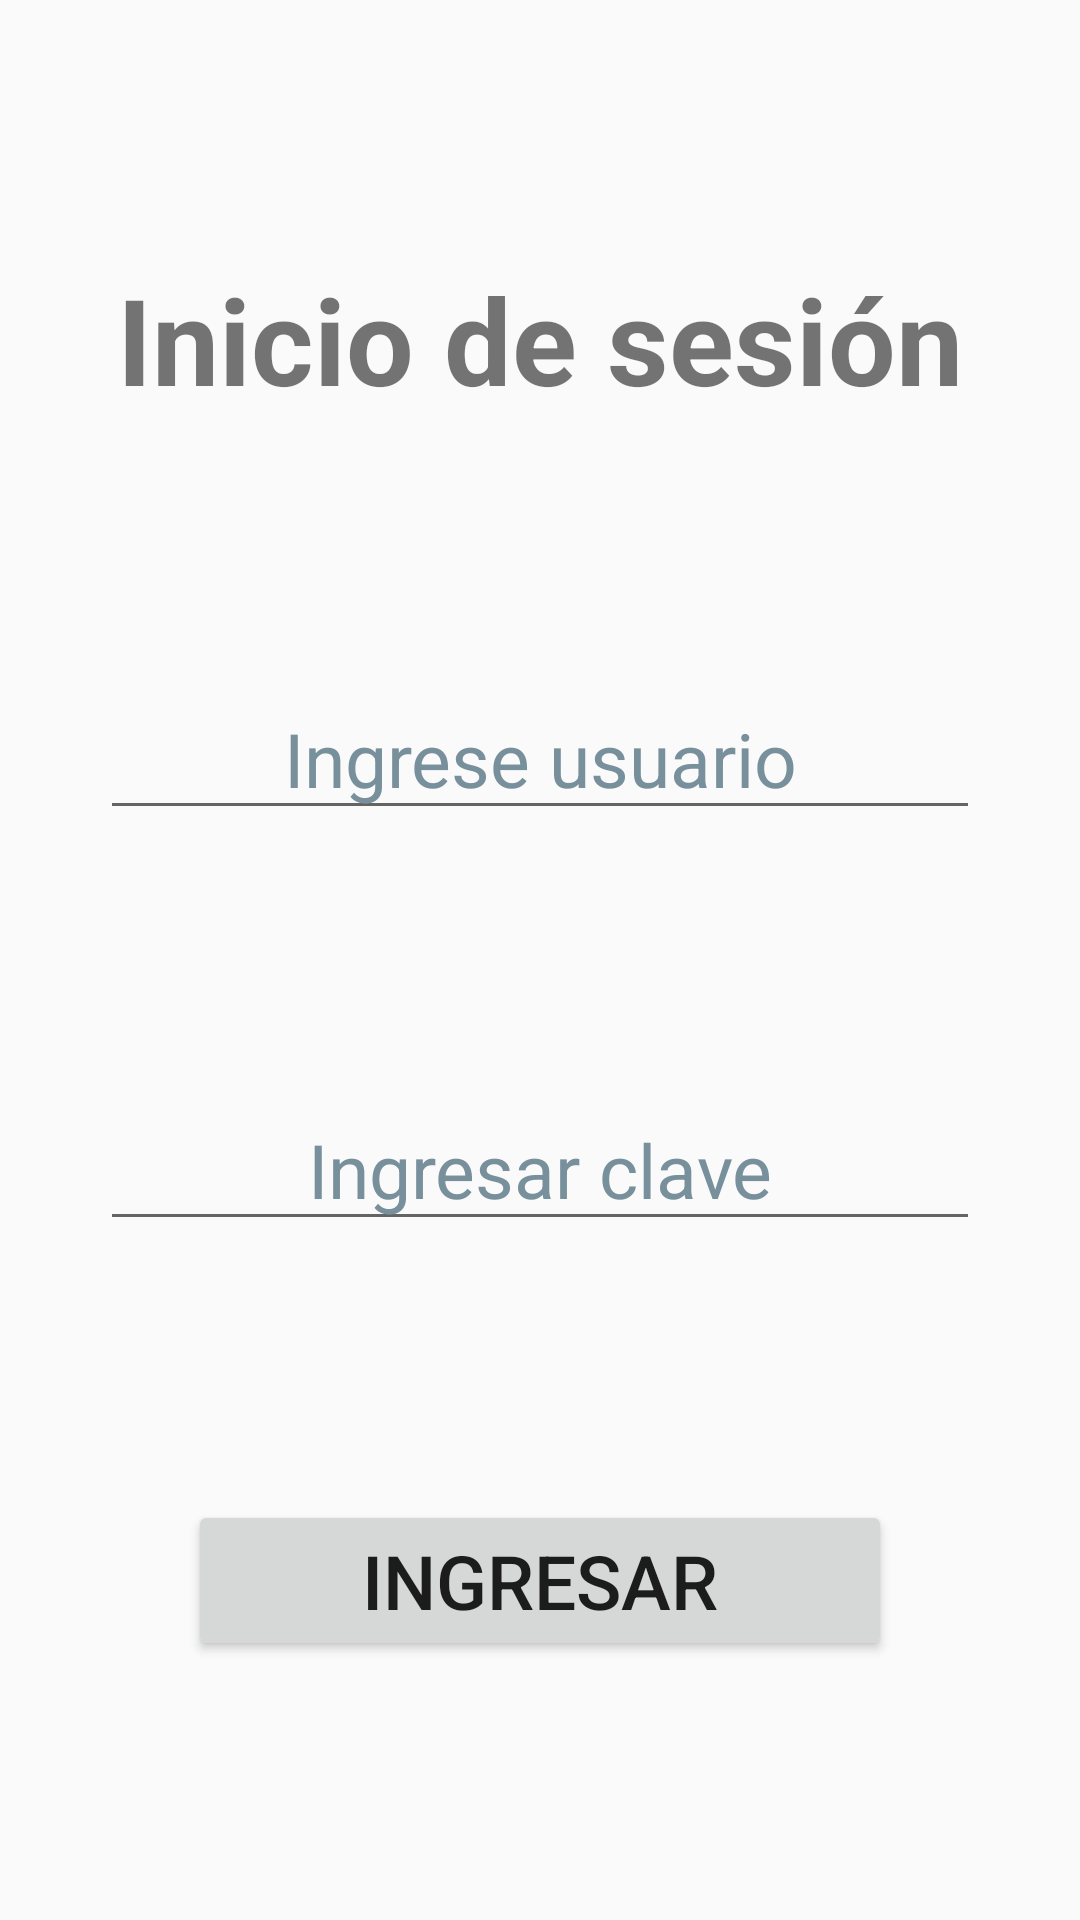

Reconstruct the res/layout file that produces this screen, plus the resources it refers to.
<!-- AndroidManifest.xml: application theme Theme.AppCompat.Light.NoActionBar -->
<!-- res/layout/inicio_sesion.xml -->
<?xml version="1.0" encoding="utf-8"?>
<androidx.constraintlayout.widget.ConstraintLayout xmlns:android="http://schemas.android.com/apk/res/android"
    xmlns:app="http://schemas.android.com/apk/res-auto"
    xmlns:tools="http://schemas.android.com/tools"
    android:layout_width="match_parent"
    android:layout_height="match_parent"
    tools:context=".interfaz.activities.InicioDeSesion">

    <TextView
        android:id="@+id/tituloPrincipal"
        android:layout_width="wrap_content"
        android:layout_height="wrap_content"
        android:text="@string/inicio_de_sesi_n"
        android:textSize="40sp"
        android:textStyle="bold"

        app:layout_constraintBottom_toTopOf="@id/ingresarUsuario"
        app:layout_constraintEnd_toEndOf="parent"
        app:layout_constraintStart_toStartOf="parent"
        app:layout_constraintTop_toTopOf="parent" />

    <EditText
        android:id="@+id/ingresarUsuario"
        android:layout_width="wrap_content"
        android:layout_height="wrap_content"
        android:autofillHints="yes"
        android:ems="10"
        android:hint="@string/ingrese_usuario"
        android:inputType="text"
        android:textAlignment="center"
        android:textColorHint="#78909C"
        android:textSize="25sp"
        app:layout_constraintBottom_toTopOf="@+id/ingresarContra"
        app:layout_constraintEnd_toEndOf="parent"
        app:layout_constraintStart_toStartOf="parent"
        app:layout_constraintTop_toBottomOf="@+id/tituloPrincipal">

    </EditText>

    <EditText
        android:id="@+id/ingresarContra"
        android:layout_width="wrap_content"
        android:layout_height="wrap_content"
        android:autofillHints="yes"
        android:ems="10"
        android:hint="@string/ingresar_clave"
        android:inputType="textPassword"
        android:textAlignment="center"
        android:textColorHint="#78909C"

        android:textSize="25sp"
        app:layout_constraintBottom_toTopOf="@+id/botonIngresar"
        app:layout_constraintEnd_toEndOf="parent"
        app:layout_constraintStart_toStartOf="parent"

        app:layout_constraintTop_toBottomOf="@+id/ingresarUsuario">

    </EditText>

    <Button
        android:layout_width="wrap_content"
        android:layout_height="wrap_content"
        android:id="@+id/botonIngresar"
        android:text="@string/ingresar"
        android:textSize="25sp"
        android:ems="8"
        app:layout_constraintTop_toBottomOf="@id/ingresarContra"
        app:layout_constraintBottom_toBottomOf="parent"
        app:layout_constraintStart_toStartOf="parent"
        app:layout_constraintEnd_toEndOf="parent" />


</androidx.constraintlayout.widget.ConstraintLayout>
<!-- resources referenced by this layout -->
<resources>
  <string name="ingresar">Ingresar</string>
  <string name="ingresar_clave">Ingresar clave</string>
  <string name="ingrese_usuario">Ingrese usuario</string>
  <string name="inicio_de_sesi_n">Inicio de sesión</string>
</resources>
